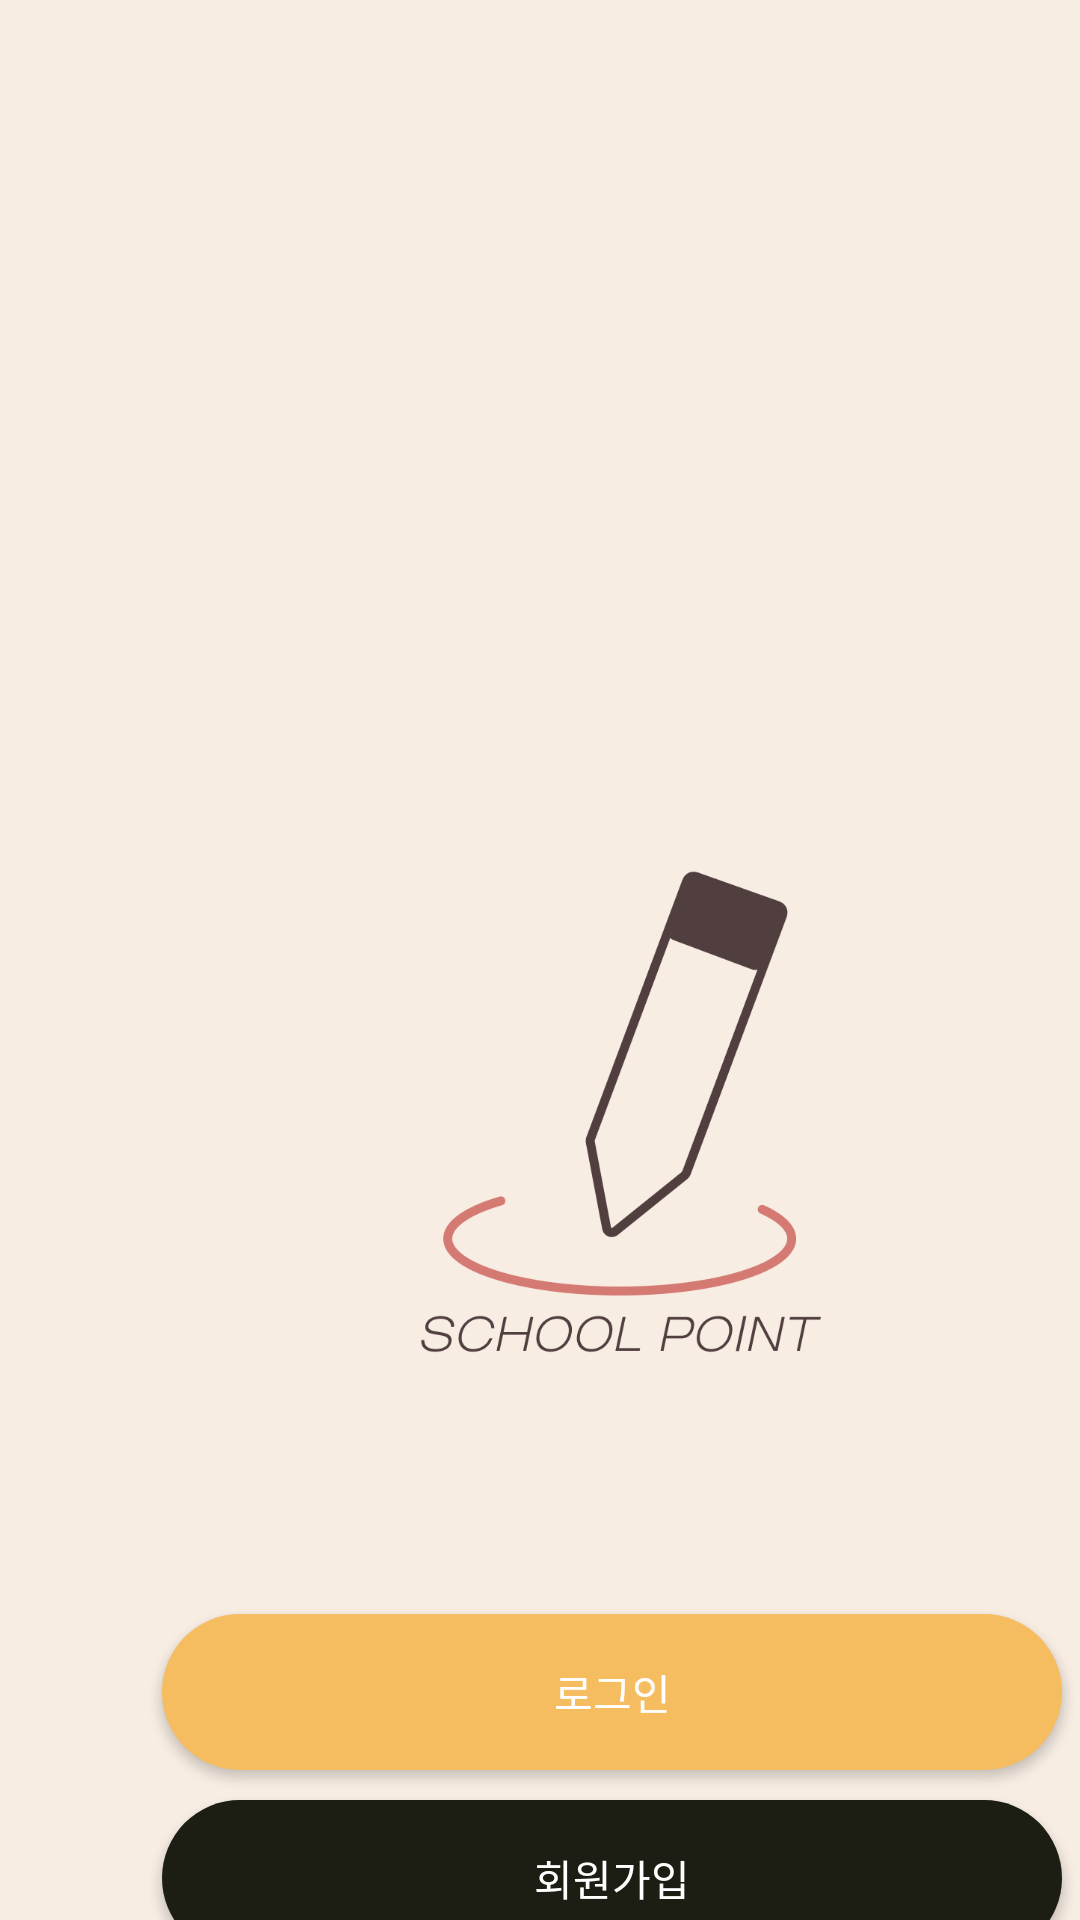

This screen was rendered from an Android layout file. Write that file and the resources it references.
<!-- AndroidManifest.xml: application theme Theme.SchoolPointfinishedversion -->
<!-- res/layout/activity_strat_view.xml -->
<?xml version="1.0" encoding="utf-8"?>
<LinearLayout xmlns:android="http://schemas.android.com/apk/res/android"
    xmlns:app="http://schemas.android.com/apk/res-auto"
    xmlns:tools="http://schemas.android.com/tools"
    android:layout_width="match_parent"
    android:layout_height="match_parent"
    android:orientation="vertical"
    android:background="#F7EDE3"
    tools:context=".StratView">


    <ImageView
        android:layout_width="234dp"
        android:layout_height="232dp"
        android:layout_marginTop="226dp"
        android:layout_marginLeft="112dp"
        android:src="@drawable/rogo"/>



    <Button
        android:fontFamily="@font/pyeong"
        android:layout_width="300dp"
        android:layout_height="52dp"
        android:text="로그인"
        android:textColor="#ffffff"
        android:layout_marginTop="80dp"
        android:layout_marginLeft="54dp"
        android:layout_marginRight="54dp"
        android:background="@drawable/startroginbtn"
        android:id="@+id/start_rogin_btn"/>

    <Button
        android:fontFamily="@font/pyeong"
        android:layout_width="300dp"
        android:layout_height="52dp"
        android:text="회원가입"
        android:textColor="#ffffff"
        android:layout_marginTop="10dp"
        android:layout_marginLeft="54dp"
        android:layout_marginRight="54dp"
        android:background="@drawable/signup"
        android:id="@+id/start_signup_btn"/>





</LinearLayout>
<!-- resources referenced by this layout -->
<resources>
  <!-- drawable rogo: png bitmap (drawable, 26076 bytes) -->
  <!-- drawable signup (drawable) -->
  <?xml version="1.0" encoding="utf-8"?>
  <selector xmlns:android="http://schemas.android.com/apk/res/android">
  
  
      <item>
  
          <shape android:shape="rectangle">
  
              <stroke android:color="#1C1E13"/>
              <solid android:color="#1C1E13"/>
              <corners android:radius="30dp"/>
  
          </shape>
      </item>
  
  </selector>
  <!-- drawable startroginbtn (drawable) -->
  <?xml version="1.0" encoding="utf-8"?>
  <selector xmlns:android="http://schemas.android.com/apk/res/android">
  
  
      <item>
  
          <shape android:shape="rectangle">
  
              <stroke android:color="#F5BD60"/>
              <solid android:color="#F5BD60"/>
              <corners android:radius="30dp"/>
  
          </shape>
      </item>
  
  </selector>
  <style name="Theme.SchoolPointfinishedversion" parent="Theme.AppCompat.Light.NoActionBar">
          
          <item name="colorPrimary">@color/black</item>
          <item name="colorPrimaryVariant">@color/black</item>
          <item name="colorOnPrimary">@color/white</item>
          
          <item name="colorSecondary">@color/teal_200</item>
          <item name="colorSecondaryVariant">@color/teal_700</item>
          <item name="colorOnSecondary">@color/black</item>
          
          <item name="android:statusBarColor" tools:targetApi="l">?attr/colorPrimaryVariant</item>
          
      </style>
  <!-- not gathered from this repository: default colours our renderer supplied (Android Studio template values) -->
  <color name="teal_200">#FF03DAC5</color>
  <color name="teal_700">#FF018786</color>
  <color name="black">#FF000000</color>
  <color name="white">#FFFFFFFF</color>
</resources>
